Image classification data set "DATASETPDI" (xNikoBM/SkyViewFacor on GitHub). Class labels (2): CIELO, estructura.

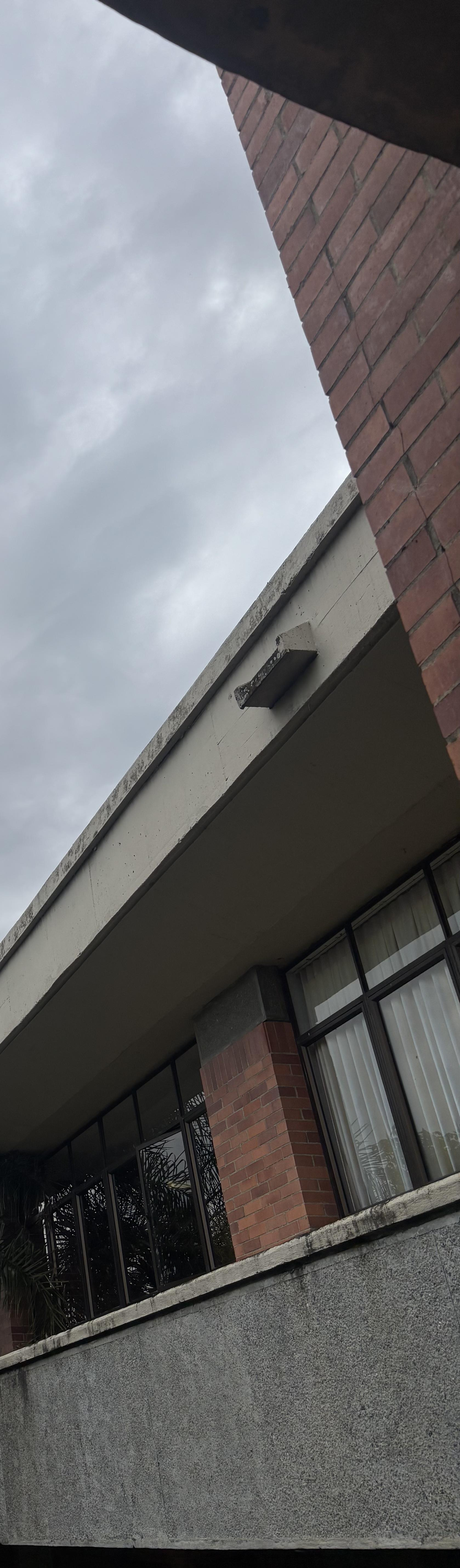
Label: estructura

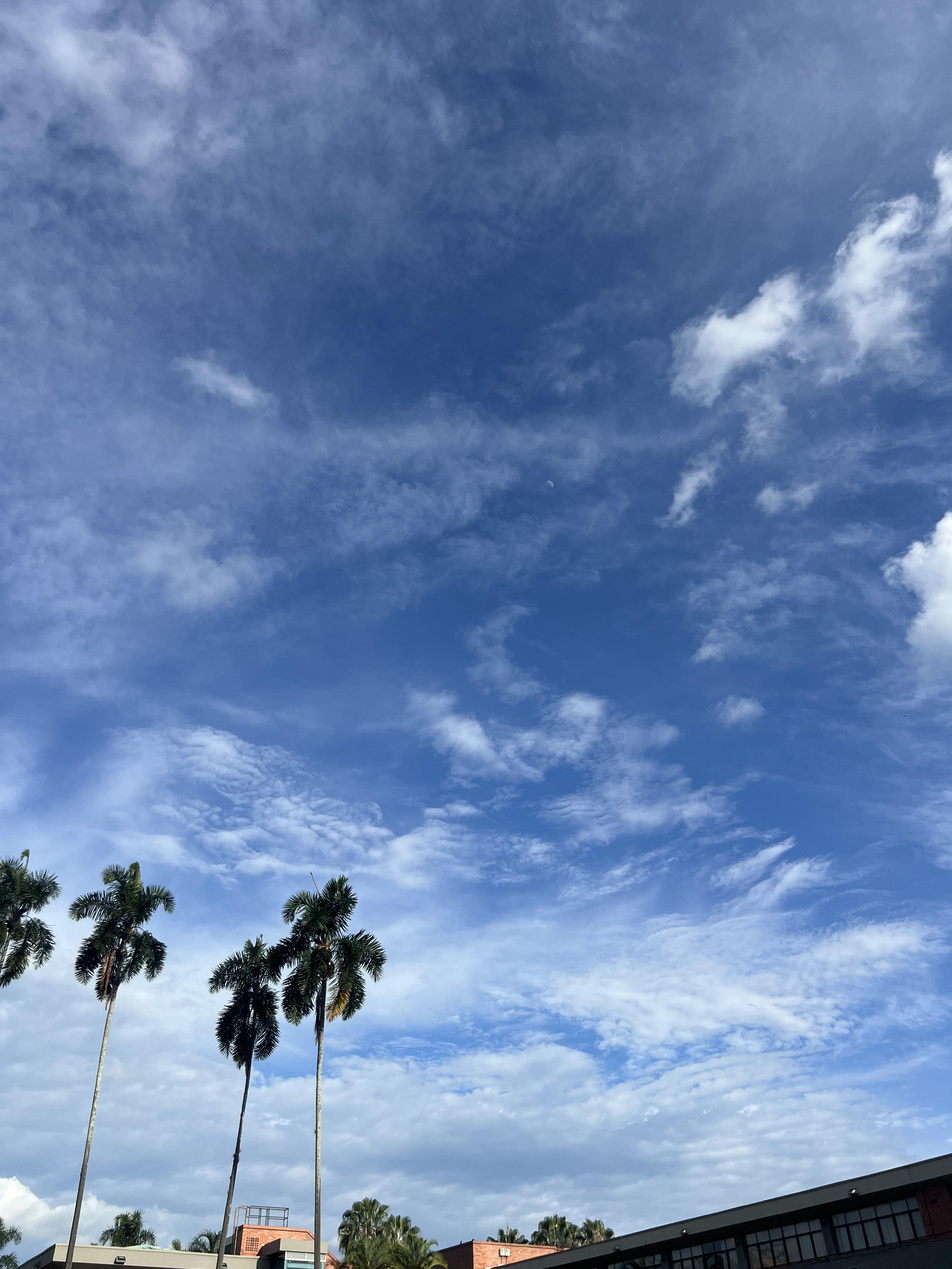
Label: CIELO

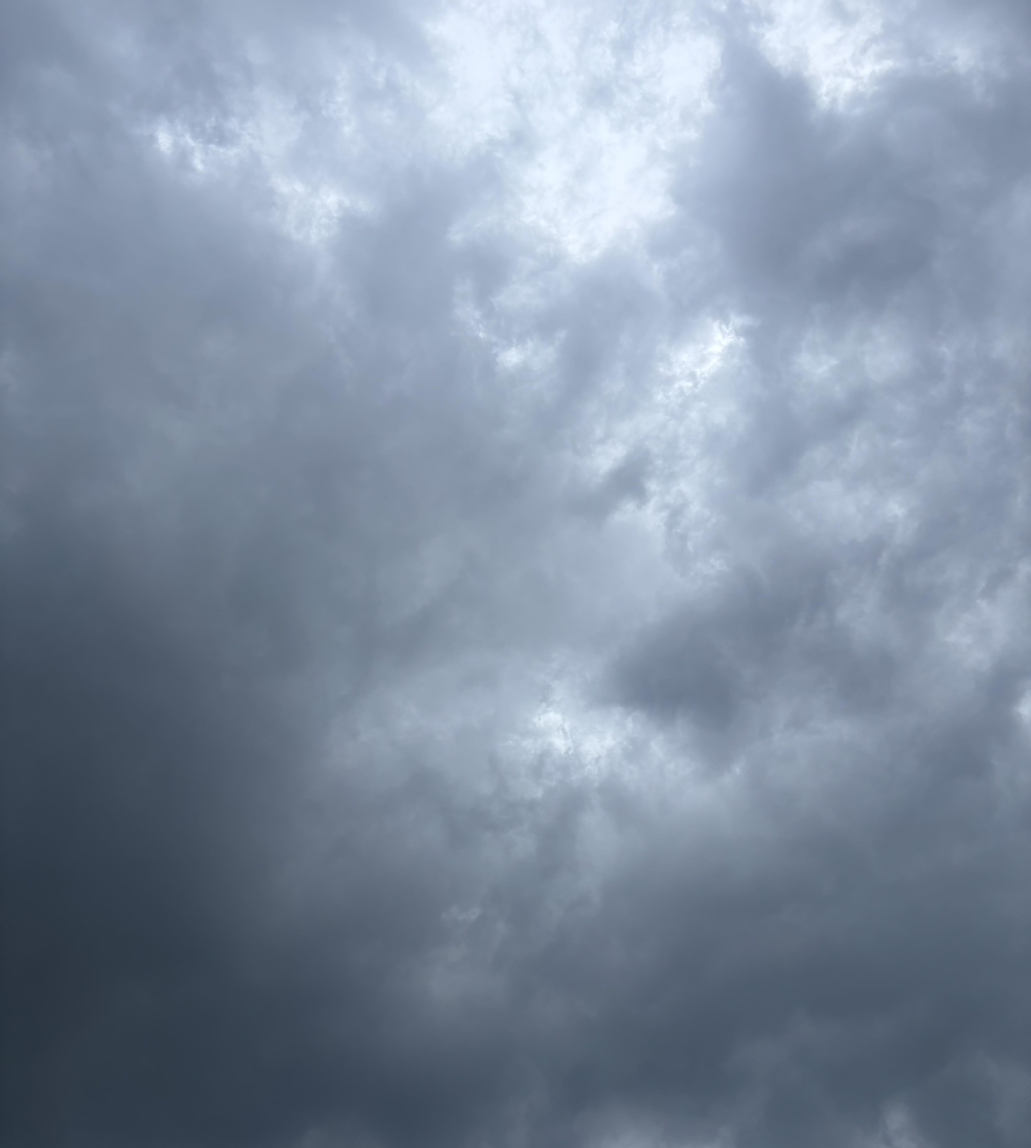
Label: CIELO

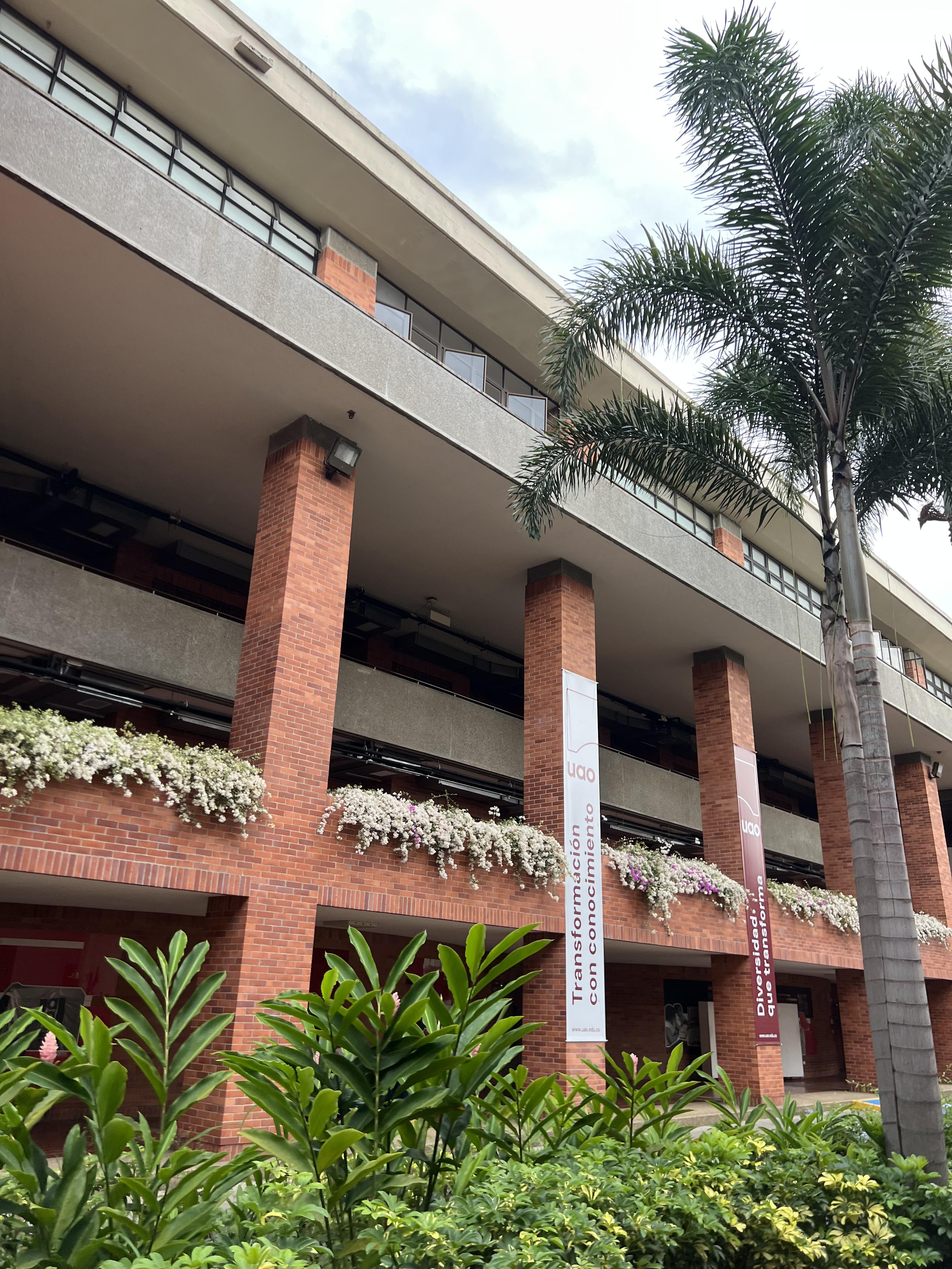
Label: estructura

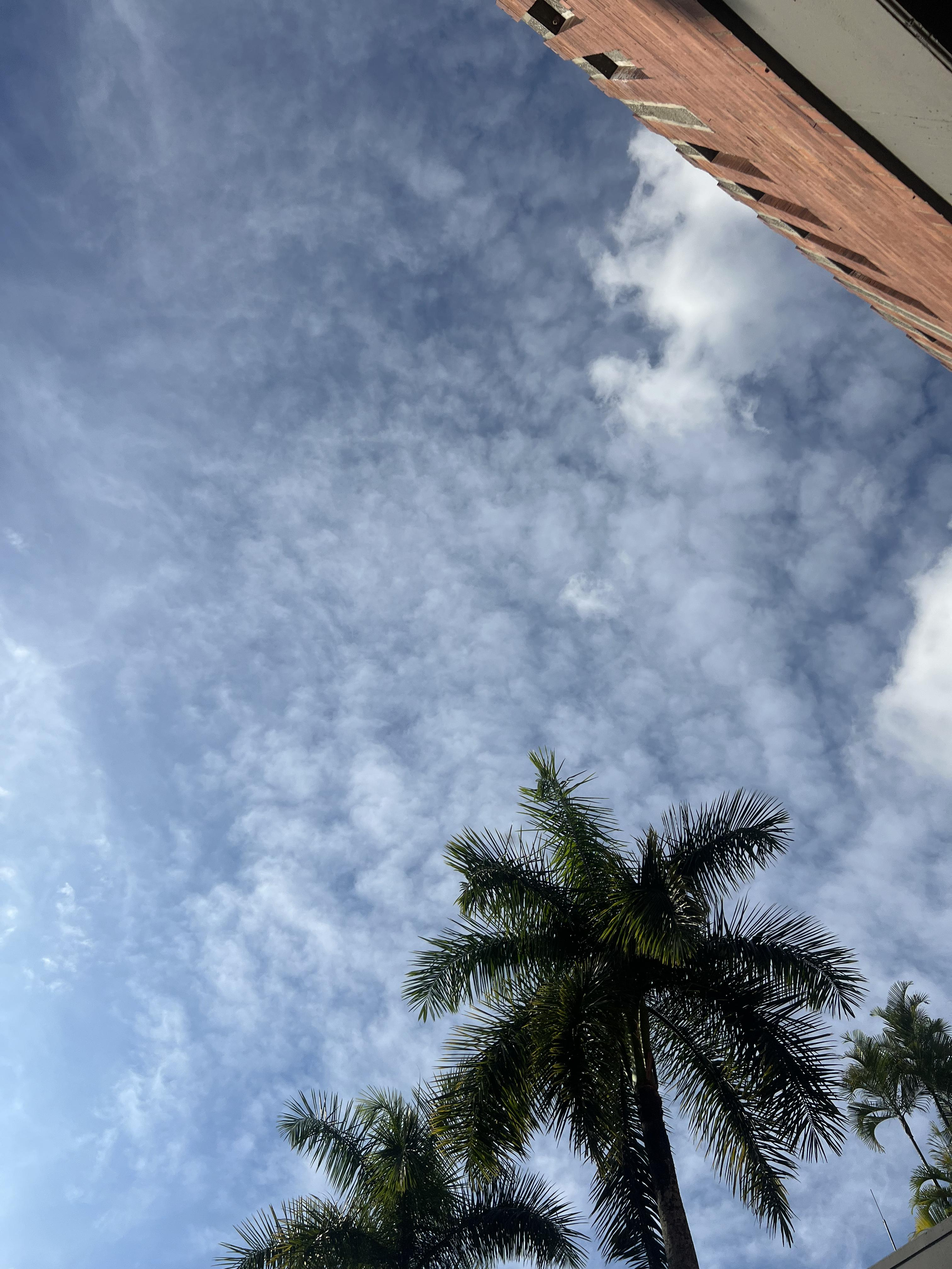
Label: CIELO

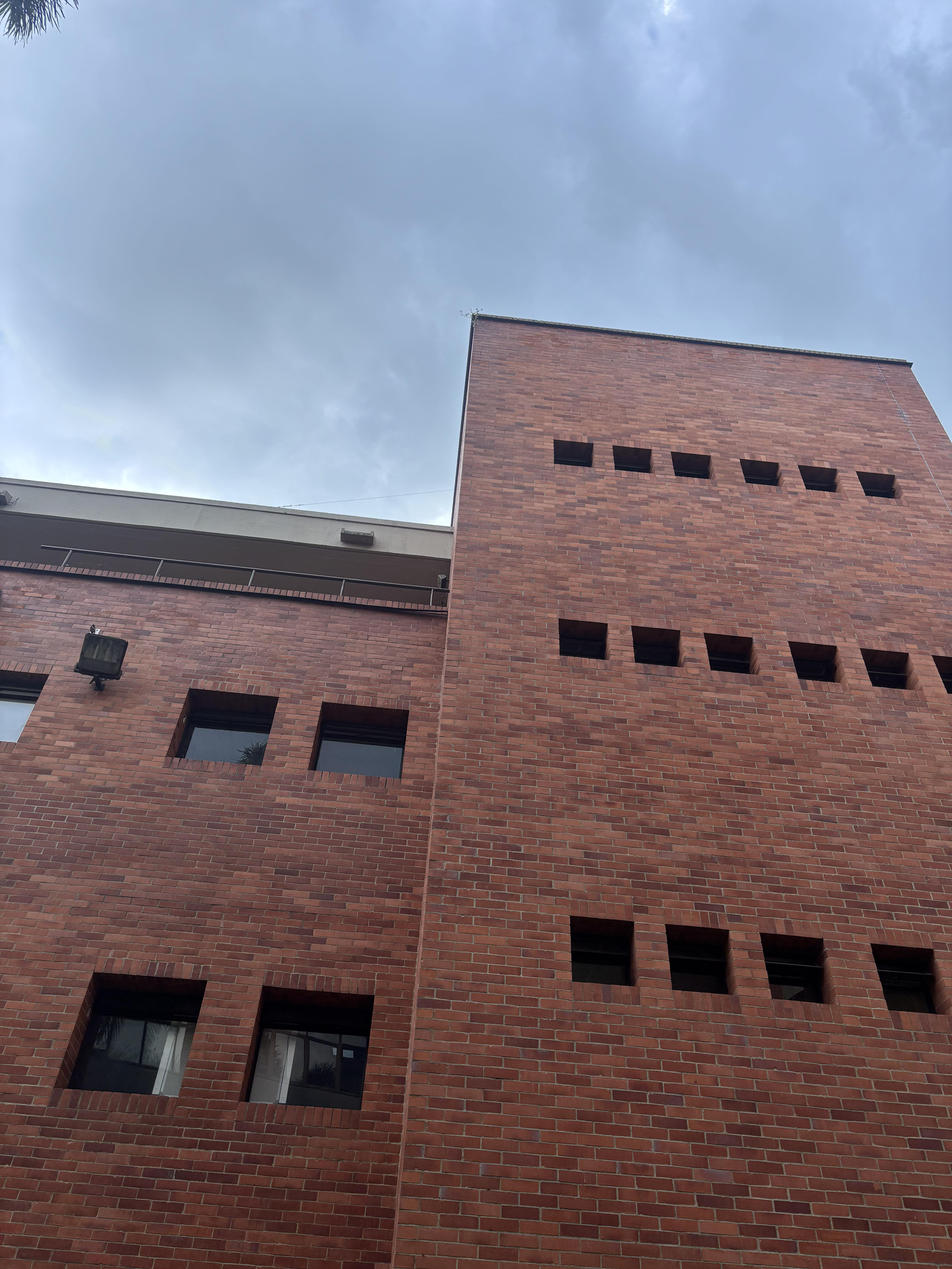
Label: estructura
